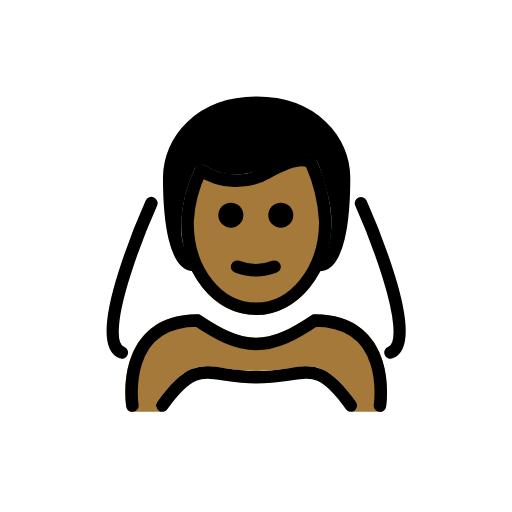
t = 0.00 s
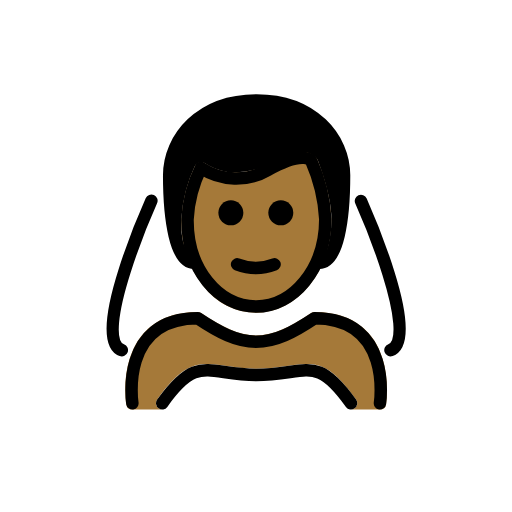
t = 0.48 s
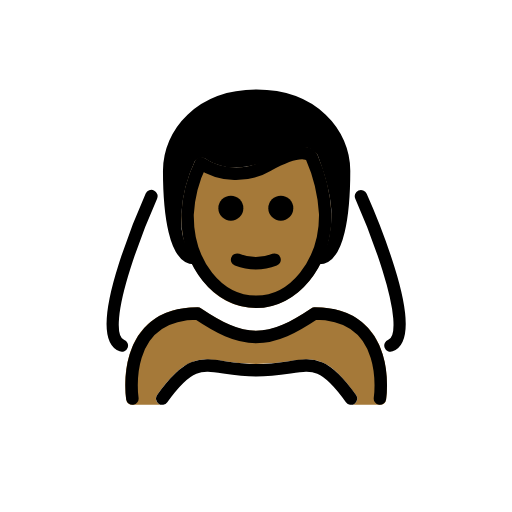
t = 1.43 s
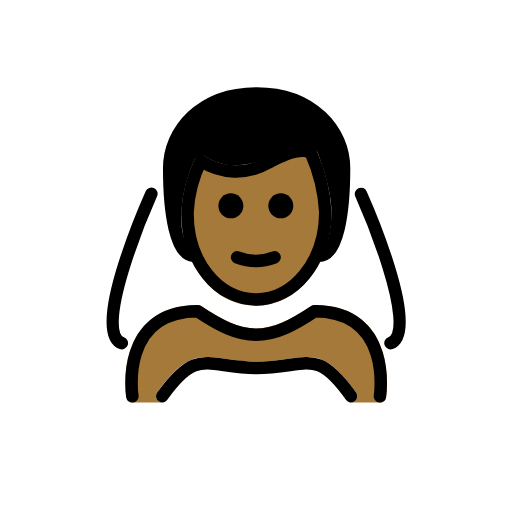
t = 1.90 s
t = 2.38 s: frame unchanged from t = 1.43 s, image omitted
t = 3.33 s: frame unchanged from t = 0.48 s, image omitted

The animated SVG that drew these frames (rendered in a browser with its animation timeline set to each time). Animation: 1 SMIL element (animateTransform=1); one cycle of 3.80 s, repeats indefinitely.

<?xml version='1.0' encoding='utf-8'?>
<svg xmlns="http://www.w3.org/2000/svg" id="emoji" viewBox="-5 -5 82 82" width="200" height="200" role="img">
  <title>OpenMoji: man with veil: medium-dark skin tone</title><g><g id="color">
    <path fill="#fff" d="M53.7274,27.1555c-.0057-.0128-.0172-.02-.0234-.0329a.9779.9779,0,0,0-.1238-.1745.9986.9986,0,0,0-.1135-.1358,2.4361,2.4361,0,0,0-.3409-.1927c-.0125-.0041-.0212-.0141-.0341-.0178a1820.9231,1820.9231,0,0,1-.35-.0281.972.972,0,0,0-.1948.0443.93.93,0,0,0-.1394.0317c-.0133.0059-.0212.0178-.0341.0242a.9783.9783,0,0,0-.1756.1249.5626.5626,0,0,0-.2283.2644.9707.9707,0,0,0-.0959.1844c-.0048.0139-.0157.0235-.02.0378a11.2432,11.2432,0,0,1-5.8819,7.0859.9584.9584,0,0,0-.3884.3929.9232.9232,0,0,0-.0715.1042c-1.98,4.6533-5.6133,7.51-9.4541,7.4141-3.1817-.0655-6.1328-2.0967-8.0977-5.5713-.0075-.0136-.0211-.0208-.0293-.0339a.9771.9771,0,0,0-.1578-.1824.9991.9991,0,0,0-.1085-.1018,1.9082,1.9082,0,0,0-.3566-.1571c-.02-.0044-.0353-.0176-.0558-.0209-2.9531-.4775-6.1133-6.7031-7.082-9.0615a.9267.9267,0,0,0-.0759-.1138.67.67,0,0,0-.33-.34.9544.9544,0,0,0-.11-.0785l-.0121-.0026a.9938.9938,0,0,0-.2614-.0589,1.0458,1.0458,0,0,0-.1189-.0245,1.056,1.056,0,0,0-.134.0232,1.0068,1.0068,0,0,0-.248.0473l-.0147.0028a.9461.9461,0,0,0-.134.0893.98.98,0,0,0-.178.1187.97.97,0,0,0-.1482.2071.91.91,0,0,0-.072.1006l-.01.0221-.0009.0018C16.756,30.6417,9.2882,47.9476,13.1766,51.77a2.8859,2.8859,0,0,0,2.1065.8193,6.79,6.79,0,0,0,2.8144-.75c.0113-.0052.0177-.0155.0286-.0212a.9873.9873,0,0,0,.2662-.1972.9467.9467,0,0,0,.0613-.08.979.979,0,0,0,.0863-.1127c1.502-2.6367,4.1367-4.0069,7.8311-4.0762,3.4638,2.2871,6.3047,3.7119,9.542,3.7568.0146.001.03.001.0449.001h.1142c.0215,0,.044,0,.0655-.001,3.2382-.0449,6.0791-1.47,9.542-3.7568,3.5771.0674,6.1621,1.3535,7.6845,3.8272.0172.0278.0449.0431.0644.0687a.99.99,0,0,0,.52.5914,6.79,6.79,0,0,0,2.8145.75,2.8843,2.8843,0,0,0,2.1035-.8164C59.8192,50.8381,62.2626,46.304,53.7274,27.1555Z" />
    <path fill="#fff" d="M51.2157,60.9583H20.9833a1,1,0,0,1-.8135-1.5811c4.3564-6.0977,6.6016-6.0557,10.8672-5.4053a30.9193,30.9193,0,0,0,4.9883.4522,33.029,33.029,0,0,0,5.2382-.459c4.3213-.6465,6.4161-.6748,10.7657,5.4121a1,1,0,0,1-.8135,1.5811Z" />
  </g>
  <g id="skin">
    <path fill="#a57939" d="M54.1483,48.8685c-2.0039-2.336-4.9531-3.52-8.7666-3.52a1.0008,1.0008,0,0,0-.5547.168c-3.3076,2.206-5.9385,3.5781-8.8017,3.5928-2.8614-.0147-5.4932-1.3877-8.8018-3.5928a1.0008,1.0008,0,0,0-.5547-.168c-3.8135,0-6.7617,1.1836-8.7656,3.5186-3.7061,4.32-2.7344,10.9619-2.6914,11.2431a1.0006,1.0006,0,0,0,.9883.8477h4.7832a1,1,0,0,1-.8135-1.5811c4.3564-6.0976,6.6016-6.0556,10.8672-5.4052a30.9206,30.9206,0,0,0,4.9883.4521,33.0172,33.0172,0,0,0,5.2382-.459c4.3213-.6464,6.4161-.6748,10.7657,5.4121a1,1,0,0,1-.8135,1.5811h4.6357a1.0006,1.0006,0,0,0,.9883-.8477C56.8827,59.8294,57.8544,53.1888,54.1483,48.8685Z" />
    <path fill="#a57939" d="M36.0364,45.4619a10.8141,10.8141,0,0,1-7.69-3.3613,16.2725,16.2725,0,0,1-4.31-11.6514,21.9869,21.9869,0,0,1,2.2246-8.6084,1,1,0,0,1,1.5088-.375,9.1705,9.1705,0,0,0,9.7236.2188h0c3.1934-1.7471,5.5772-2.3741,7.0782-1.8662a1.9835,1.9835,0,0,1,1.23,1.0029A27.1356,27.1356,0,0,1,48.1,30.4619C48.1,38.7334,42.6878,45.4619,36.0364,45.4619Z" />
  </g>
  <g id="hair">
    <path fill="#000000" d="M36.0994,11.4618c-9,0-14,6-14,12,0,6.29.8126,12.5618,3.1527,13.7736a15.3392,15.3392,0,0,1-1.2157-6.7862,23.234,23.234,0,0,1,2.2246-8.6084,1.3246,1.3246,0,0,1,1.5088-.375c3.1729,2.04,5.71,1.6085,8.3512.9874C38.2,21.9659,40.6744,19.78,44.1988,19.78a3.1338,3.1338,0,0,1,1.6023,1.0418c.1269.2539,2.2988,5.714,2.2988,9.6406a19.4173,19.4173,0,0,1-1.3508,6.8673c2.4936-.9508,3.35-7.4026,3.35-13.8674C50.0994,17.4618,45.0994,11.4618,36.0994,11.4618Z" />
  </g>
  <g id="line">
    <path fill="none" stroke="#000" stroke-linecap="round" stroke-linejoin="round" stroke-width="2" d="M16.2,59.9584s-2.0938-13.61,10.4689-13.61c3.3416,2.2277,6.2043,3.7671,9.4221,3.7605H35.96c3.2177.0066,6.0806-1.5328,9.4221-3.7605,12.5627,0,10.4689,13.61,10.4689,13.61" />
    <path fill="none" stroke="#000" stroke-linecap="round" stroke-linejoin="round" stroke-width="2" d="M51.2159,59.9584c-5.7322-8.0208-6.9511-4.5345-15.19-4.5345-7.8374,0-9.31-3.4863-15.0426,4.5345" />
    <path fill="none" stroke="#000" stroke-linecap="round" stroke-linejoin="round" stroke-width="2" d="M19.2447,27.5332S9.3669,49.5547,14.5092,51.4577" />
    <path fill="none" stroke="#000" stroke-linecap="round" stroke-linejoin="round" stroke-width="2" d="M52.8141,27.5626c.3992.896,9.7523,22.0251,4.725,23.8941" />
    <path fill="none" stroke="#000" stroke-linecap="round" stroke-linejoin="round" stroke-width="2" d="M26.1,37.4618c-3,0-4-7-4-14,0-6,5-12,14-12s14,6,14,12c0,7-1,14-4,14" />
    <path d="M41.9725,29.4618a2,2,0,1,1-2-2,2,2,0,0,1,2,2" />
    <path d="M33.9725,29.4618a2,2,0,1,1-2-2,2,2,0,0,1,2,2" />
    <path fill="none" stroke="#000" stroke-linejoin="round" stroke-width="2" d="M37.9725,22.5611a10.22,10.22,0,0,1-10.8053-.2971,21.15,21.15,0,0,0-2.1312,8.1978c-.1015,7.999,4.9365,14,11,14,5.9365,0,11.0635-6,11.0635-14a26.5183,26.5183,0,0,0-2.2116-9.2336S44.01,19.259,37.9725,22.5611Z" />
    <path fill="none" stroke="#000" stroke-linecap="round" stroke-linejoin="round" stroke-width="2" d="M32.9725,37.7118a8.2741,8.2741,0,0,0,6,0" />
    <path fill="none" stroke="#000" stroke-linecap="round" stroke-linejoin="round" stroke-width="2" d="M27.8283,17.1677s7.5751,3.5795,14.9005,0" />
  </g>
<animateTransform attributeName="transform" type="translate" values="0 0;0 -1.5;0 0" dur="3.8s" repeatCount="indefinite" /></g></svg>
